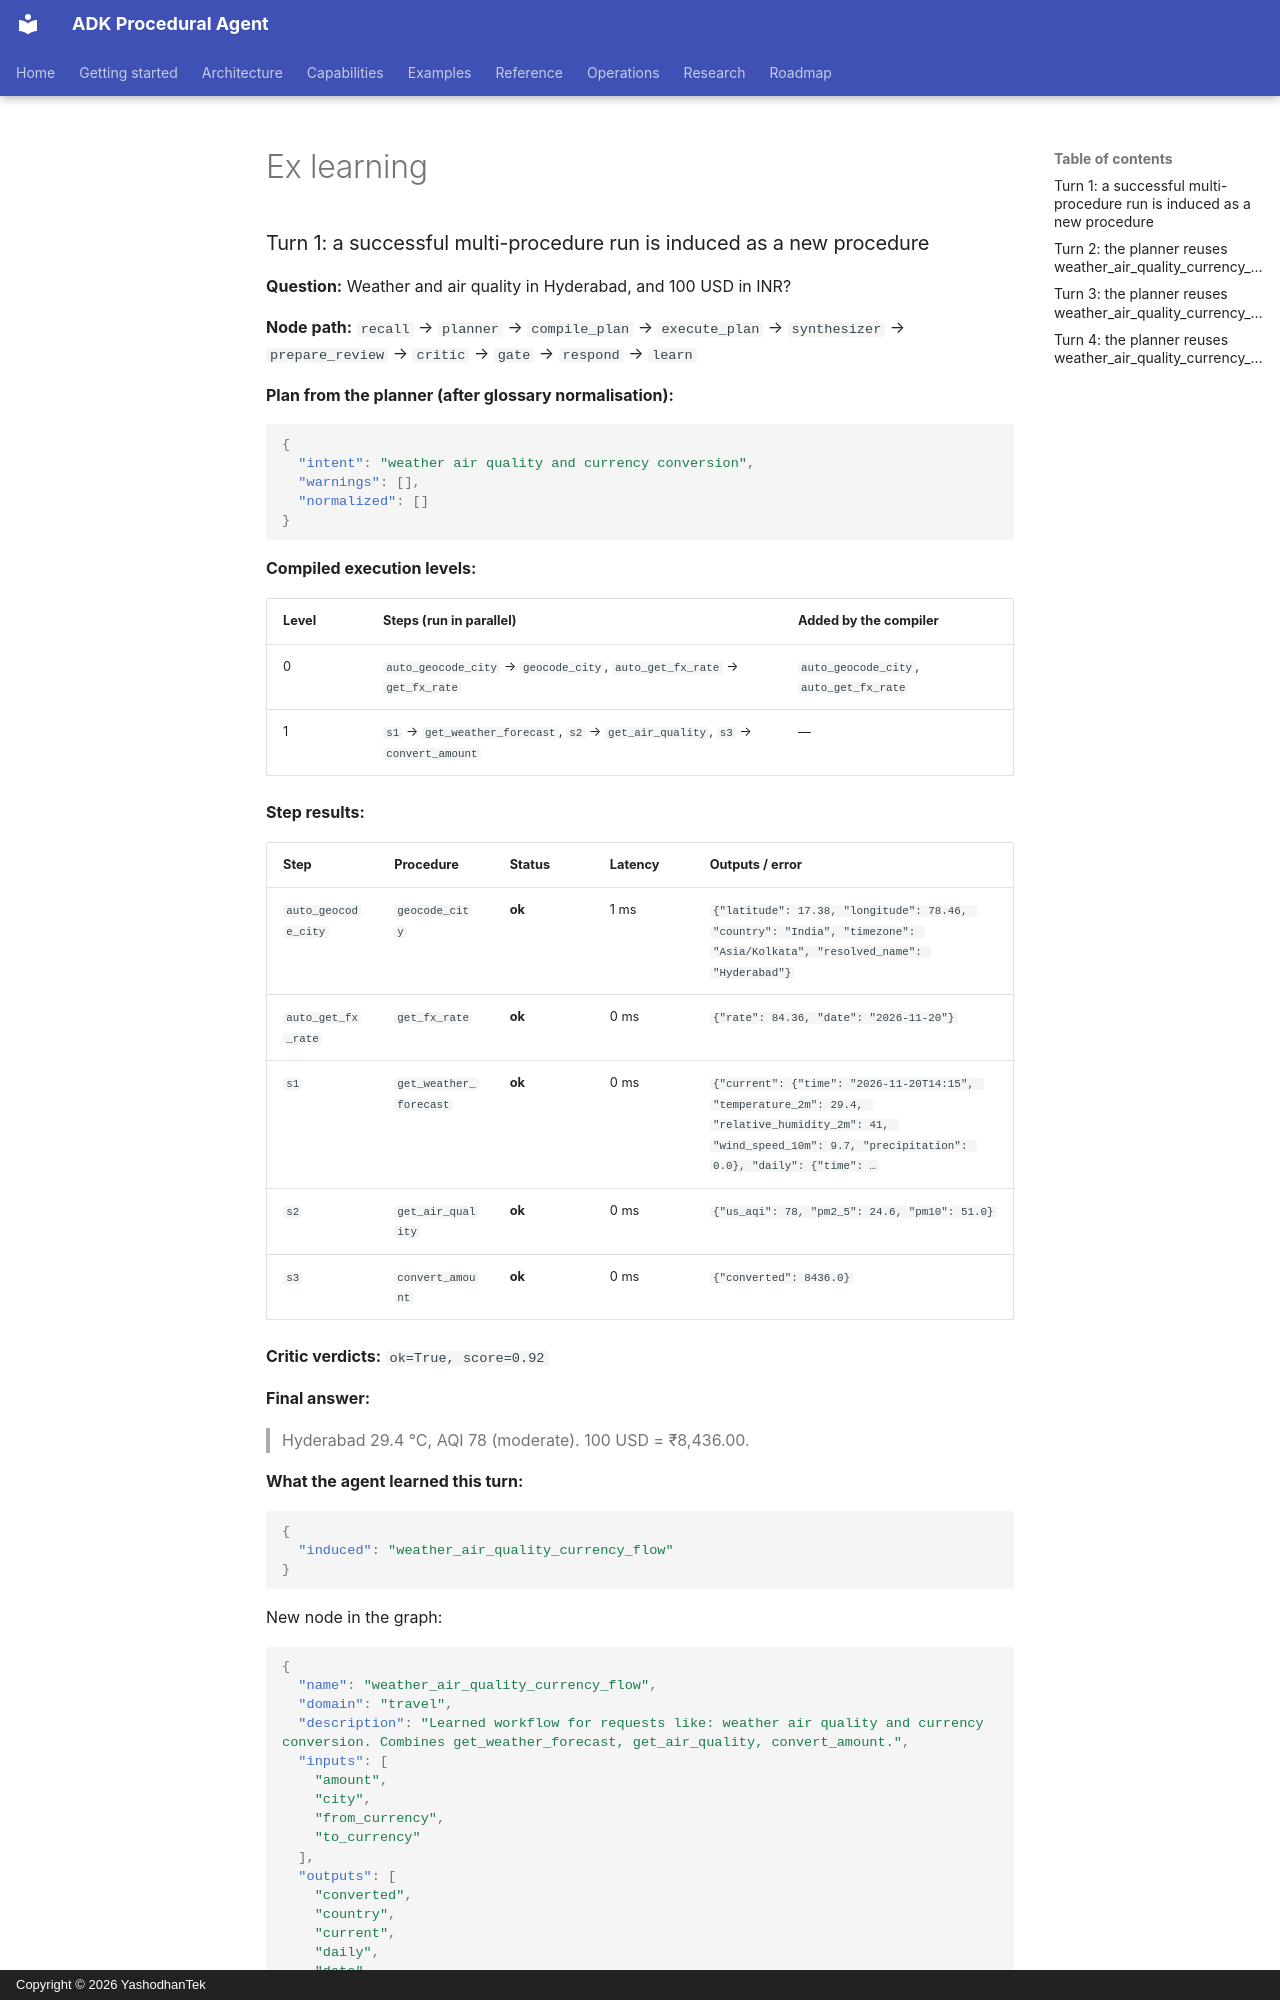

repository: yashodhantek/adk-procedural-agent · page: snippets/ex_learning/index.html · generator: mkdocs · copyright: Copyright © 2026 YashodhanTek

### Turn 1: a successful multi-procedure run is induced as a new procedure

**Question:** Weather and air quality in Hyderabad, and 100 USD in INR?

**Node path:** `recall` → `planner` → `compile_plan` → `execute_plan` → `synthesizer` → `prepare_review` → `critic` → `gate` → `respond` → `learn`

**Plan from the planner (after glossary normalisation):**

```json
{
  "intent": "weather air quality and currency conversion",
  "warnings": [],
  "normalized": []
}
```

**Compiled execution levels:**

| Level | Steps (run in parallel) | Added by the compiler |
|---|---|---|
| 0 | `auto_geocode_city` → `geocode_city`, `auto_get_fx_rate` → `get_fx_rate` | `auto_geocode_city`, `auto_get_fx_rate` |
| 1 | `s1` → `get_weather_forecast`, `s2` → `get_air_quality`, `s3` → `convert_amount` | — |

**Step results:**

| Step | Procedure | Status | Latency | Outputs / error |
|---|---|---|---|---|
| `auto_geocode_city` | `geocode_city` | **ok** | 1 ms | `{"latitude": 17.38, "longitude": 78.46, "country": "India", "timezone": "Asia/Kolkata", "resolved_name": "Hyderabad"}` |
| `auto_get_fx_rate` | `get_fx_rate` | **ok** | 0 ms | `{"rate": 84.36, "date": "2026-11-20"}` |
| `s1` | `get_weather_forecast` | **ok** | 0 ms | `{"current": {"time": "2026-11-20T14:15", "temperature_2m": 29.4, "relative_humidity_2m": 41, "wind_speed_10m": 9.7, "precipitation": 0.0}, "daily": {"time": …` |
| `s2` | `get_air_quality` | **ok** | 0 ms | `{"us_aqi": 78, "pm2_5": 24.6, "pm10": 51.0}` |
| `s3` | `convert_amount` | **ok** | 0 ms | `{"converted": 8436.0}` |

**Critic verdicts:** `ok=True, score=0.92`

**Final answer:**

> Hyderabad 29.4 °C, AQI 78 (moderate). 100 USD = ₹8,436.00.

**What the agent learned this turn:**

```json
{
  "induced": "weather_air_quality_currency_flow"
}
```

New node in the graph:
